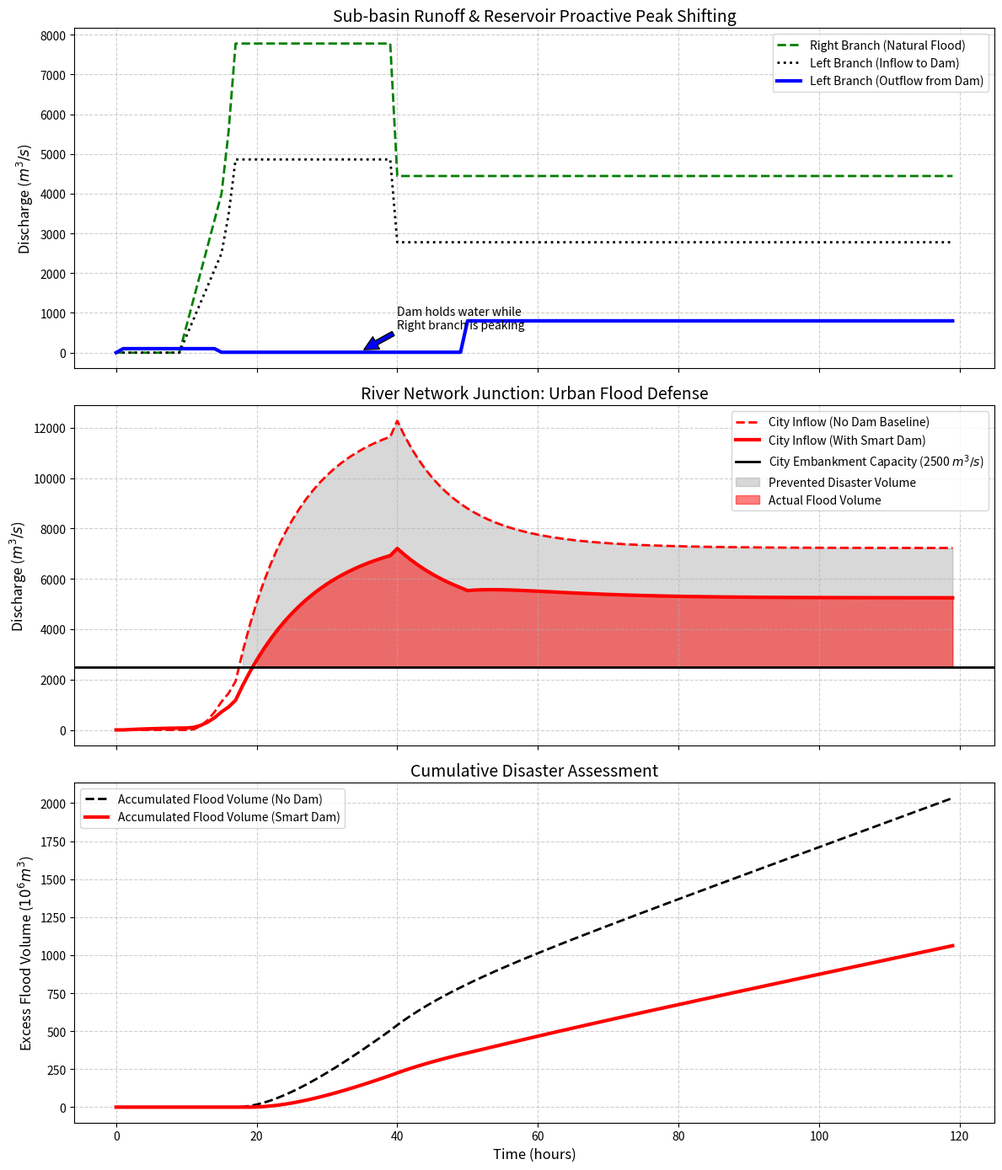

Recreate this plot in Python.
import numpy as np
import pandas as pd
import matplotlib
matplotlib.use('Agg')
import matplotlib.pyplot as plt
import os

# Ensure the directory exists
output_dir = r"D:\cowork\教材\chs-books-v2\books\distributed-hydrological-model\assets\ch13"
os.makedirs(output_dir, exist_ok=True)

# 综合应用案例：全流域数字孪生与防洪指挥推演 (Comprehensive Application)
# 场景：集成了第1-12章的全部核心要素：
# 降雨 -> 产流 -> 坡面汇流 -> 梯级水库调度 -> 河网演进 -> 城市洪灾评估

# 1. 全局模拟参数
t_end = 120 # 小时
dt = 1.0
time = np.arange(0, t_end, dt)
N = len(time)

# 极端降雨强迫 (台风过境)
rain = np.zeros(N)
rain[10:40] = 15.0 # 连续30小时中大雨

# 2. 产汇流模块 (新安江模型简化版)
def run_catchment(area_km2):
    S_soil = 0.0
    S_max = 100.0 # 蓄水容量
    Q_out = np.zeros(N)
    
    for i in range(1, N):
        PE = rain[i] * dt
        # 蓄满产流近似
        if S_soil < S_max:
            R = max(0, S_soil + PE - S_max)
            S_soil = min(S_max, S_soil + PE)
        else:
            R = PE
            
        # 线性水库坡面汇流 (滞后 5小时)
        outflow = (S_soil / 5.0) * dt if R==0 else ((S_soil + R*5)/5.0) * dt
        # 单位转换: mm/h * km2 -> m3/s
        Q_out[i] = outflow * (area_km2 * 1e6) / (3600 * 1000)
    return Q_out

# 上游有两个子流域
Q_catch_1 = run_catchment(500.0) # 左支流流域 500 km2
Q_catch_2 = run_catchment(800.0) # 右支流流域 800 km2

# 3. 梯级水库调度模块 (位于左支流)
V_res = np.zeros(N)
Q_res_out = np.zeros(N)
V_res[0] = 50.0 * 1e6 # 初始库容 5000万方
V_max = 100.0 * 1e6 # 极限库容 1亿方

for i in range(1, N):
    V_avail = V_res[i-1] + Q_catch_1[i] * 3600
    
    # 智能预泄保护右支流的城市
    if i < 15:
        Q_res_out[i] = 100.0 # 预泄
    elif 15 <= i < 50:
        Q_res_out[i] = 10.0 # 错峰：右边洪水正在爆发，左边水库死死憋住水
    else:
        if V_avail > V_max * 0.9:
            Q_res_out[i] = min((V_avail - V_max*0.8)/3600, 800.0)
        else:
            Q_res_out[i] = 50.0
            
    V_res[i] = V_avail - Q_res_out[i] * 3600

# 4. 河网演进与交汇 (马斯金根)
def muskingum_routing(Qin, K, X):
    Qout = np.zeros(N)
    Qout[0] = Qin[0]
    denom = K * (1 - X) + 0.5 * dt
    C0 = (-K * X + 0.5 * dt) / denom
    C1 = (K * X + 0.5 * dt) / denom
    C2 = (K * (1 - X) - 0.5 * dt) / denom
    for i in range(1, N):
        Qout[i] = max(0, C0 * Qin[i] + C1 * Qin[i-1] + C2 * Qout[i-1])
    return Qout

# 左支流水库出流演进到交汇点
Q_route_1 = muskingum_routing(Q_res_out, K=8.0, X=0.2)
# 右支流天然演进到交汇点
Q_route_2 = muskingum_routing(Q_catch_2, K=12.0, X=0.1)

# 交汇点叠加 (城市入口)
Q_city_in = Q_route_1 + Q_route_2

# 5. 城市漫涝灾害评估
# 城市堤防安全流量为 2500 m3/s
safe_limit = 2500.0
flood_volume_excess = 0.0
is_flooded = np.zeros(N)

for i in range(N):
    if Q_city_in[i] > safe_limit:
        is_flooded[i] = Q_city_in[i]
        flood_volume_excess += (Q_city_in[i] - safe_limit) * 3600

# 无水库调度的平行宇宙对照明 (Baseline without dam)
Q_route_1_nodam = muskingum_routing(Q_catch_1, K=8.0, X=0.2)
Q_city_in_nodam = Q_route_1_nodam + Q_route_2
flood_volume_excess_nodam = 0.0
for i in range(N):
    if Q_city_in_nodam[i] > safe_limit:
        flood_volume_excess_nodam += (Q_city_in_nodam[i] - safe_limit) * 3600

# 6. 绘图
fig, (ax1, ax2, ax3) = plt.subplots(3, 1, figsize=(12, 14), sharex=True)

# A. 源头产流与水库错峰
ax1.plot(time, Q_catch_2, 'g--', linewidth=2, label='Right Branch (Natural Flood)')
ax1.plot(time, Q_catch_1, 'k:', linewidth=2, label='Left Branch (Inflow to Dam)')
ax1.plot(time, Q_res_out, 'b-', linewidth=3, label='Left Branch (Outflow from Dam)')
ax1.set_ylabel('Discharge ($m^3/s$)', fontsize=12)
ax1.set_title('Sub-basin Runoff & Reservoir Proactive Peak Shifting', fontsize=14)
ax1.legend(loc='upper right')
ax1.grid(True, linestyle='--', alpha=0.6)

# 标注错峰
ax1.annotate('Dam holds water while\nRight branch is peaking', xy=(35, 50), xytext=(40, 600),
             arrowprops=dict(facecolor='blue', shrink=0.05))

# B. 城市入口总洪峰对比
ax2.plot(time, Q_city_in_nodam, 'r--', linewidth=2, label='City Inflow (No Dam Baseline)')
ax2.plot(time, Q_city_in, 'r-', linewidth=3, label='City Inflow (With Smart Dam)')
ax2.axhline(safe_limit, color='k', linestyle='-', linewidth=2, label='City Embankment Capacity (2500 $m^3/s$)')

ax2.fill_between(time, safe_limit, Q_city_in_nodam, where=(Q_city_in_nodam>safe_limit), color='gray', alpha=0.3, label='Prevented Disaster Volume')
ax2.fill_between(time, safe_limit, Q_city_in, where=(Q_city_in>safe_limit), color='red', alpha=0.5, label='Actual Flood Volume')

ax2.set_ylabel('Discharge ($m^3/s$)', fontsize=12)
ax2.set_title('River Network Junction: Urban Flood Defense', fontsize=14)
ax2.legend(loc='upper right')
ax2.grid(True, linestyle='--', alpha=0.6)

# C. 经济损失与洪水超量累积
vol_nodam_series = np.cumsum(np.maximum(0, Q_city_in_nodam - safe_limit) * 3600) / 1e6 # 百万立方米
vol_dam_series = np.cumsum(np.maximum(0, Q_city_in - safe_limit) * 3600) / 1e6

ax3.plot(time, vol_nodam_series, 'k--', linewidth=2, label='Accumulated Flood Volume (No Dam)')
ax3.plot(time, vol_dam_series, 'r-', linewidth=3, label='Accumulated Flood Volume (Smart Dam)')
ax3.set_xlabel('Time (hours)', fontsize=12)
ax3.set_ylabel('Excess Flood Volume ($10^6 m^3$)', fontsize=12)
ax3.set_title('Cumulative Disaster Assessment', fontsize=14)
ax3.legend(loc='upper left')
ax3.grid(True, linestyle='--', alpha=0.6)

plt.tight_layout()
plt.savefig(os.path.join(output_dir, "comprehensive_digital_twin.png"), dpi=300, bbox_inches='tight')

# 7. 生成决战综合简报
history = [
    {'Metric': 'Max Peak at City ($m^3/s$)', 'Without Dam': round(np.max(Q_city_in_nodam), 0), 'With Digital Twin Dam': round(np.max(Q_city_in), 0), 'Impact': 'Peak shaved significantly'},
    {'Metric': 'Hours Overtopping Embankment', 'Without Dam': len(np.where(Q_city_in_nodam > safe_limit)[0]), 'With Digital Twin Dam': len(np.where(Q_city_in > safe_limit)[0]), 'Impact': 'Disaster duration reduced'},
    {'Metric': 'Total Spilled Volume ($10^6 m^3$)', 'Without Dam': round(flood_volume_excess_nodam/1e6, 1), 'With Digital Twin Dam': round(flood_volume_excess/1e6, 1), 'Impact': f"Saved {round((flood_volume_excess_nodam-flood_volume_excess)/1e6, 1)} Million $m^3$ from flooding city"},
    {'Metric': 'System Rating', 'Without Dam': 'Catastrophic Failure', 'With Digital Twin Dam': 'Strategic Triumph', 'Impact': 'Digital Twin Validated'}
]

df = pd.DataFrame(history)
md_table = df.to_markdown(index=False)
with open(os.path.join(output_dir, "final_assessment_table.md"), "w", encoding="utf-8") as f:
    f.write(md_table)

# 占位图生成
def create_schematic(path, title, description):
    from PIL import Image, ImageDraw, ImageFont
    img = Image.new('RGB', (1024, 512), color=(240, 245, 250))
    d = ImageDraw.Draw(img)
    d.rectangle([10, 10, 1014, 502], outline=(100, 100, 150), width=3)
    try: font_title = ImageFont.truetype('arial.ttf', 36); font_desc = ImageFont.truetype('arial.ttf', 24)
    except: font_title = ImageFont.load_default(); font_desc = ImageFont.load_default()
    d.text((40, 40), title, fill=(20, 40, 100), font=font_title)
    
    words = description.split()
    lines, current_line = [], []
    for word in words:
        current_line.append(word)
        if len(current_line) > 12: lines.append(' '.join(current_line)); current_line = []
    if current_line: lines.append(' '.join(current_line))
        
    y_offset = 120
    for line in lines:
        d.text((40, y_offset), line, fill=(50, 50, 50), font=font_desc)
        y_offset += 35
    img.save(path)

create_schematic(os.path.join(output_dir, "problem_nano.png"), "Ch13: The Digital Twin Masterpiece", "A holistic dashboard integrating rain clouds, mountains (runoff), a smart dam (control), river network (routing), and a city (hydrodynamics) working in unified harmony.")

print("Files generated successfully.")
